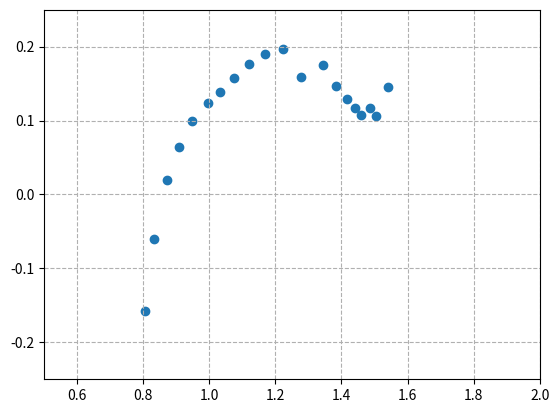

Write the Python code that produced this figure.
# -*- coding: utf-8 -*-
"""
Created on Wed Jul  8 17:17:11 2020

[redacted]
"""
from matplotlib import pyplot as plt
import numpy as np

#a = [1 + 6j, 2+3j, 3+2j, 4+1j, 5]
re = np.array([0.7741, 0.7517, 0.763, 0.7744, 0.8052, 0.834, 0.8712, 0.9084, 0.9471, 0.995, 1.0325, 1.0757, 1.1215, 1.1681, 1.2245, 1.2765, 1.3431, 1.3823, 1.4168, 1.4416, 1.4596, 1.4873, 1.5055, 1.542])
img = -1j * np.array([1.8285, 0.8832, 0.5564, 0.3861, 0.1577, 0.0608, -0.0197, -0.0645, -0.0988, -0.1236, -0.1385, -0.1573, -0.1759, -0.1904, -0.1966, -0.1588, -0.1752, -0.1464, -0.1289, -0.1166, -0.1072, -0.1165, -0.1065, -0.1449])

a = re + img

fix, ax = plt.subplots()

ax.scatter(a.real, a.imag)
plt.xlim(0.5,2)
plt.ylim(-0.25, 0.25)
plt.grid(True,linestyle='--')
plt.savefig('plot_complex_number_geometric_representation_01.png', bbox_inches='tight')


"""
import matplotlib.pyplot as
import numpy as np
import math


z1 = 4.0 + 2.*1j

x_min = -5.0
x_max = 5.0

y_min = -5.0
y_max = 5.0
"""
"""
def plot_complex_number_geometric_representation(z,x_min,x_max,y_min,y_max):

    fig = plt.figure()

    ax = plt.gca()

    ax.spines['left'].set_position('zero')
    ax.spines['right'].set_color('none')
    ax.spines['bottom'].set_position('zero')
    ax.spines['top'].set_color('none')

    a = [0.0,0.0]
    b = [z.real,z.imag]

    head_length = 0.2

    dx = b[0] - a[0]
    dy = b[1] - a[1]

    vec_ab = [dx,dy]

    vec_ab_magnitude = math.sqrt(dx**2+dy**2)

    dx = dx / vec_ab_magnitude
    dy = dy / vec_ab_magnitude

    vec_ab_magnitude = vec_ab_magnitude - head_length

    ax = plt.axes()

    ax.arrow(a[0], a[1], vec_ab_magnitude*dx, vec_ab_magnitude*dy, head_width=head_length, head_length=head_length, fc='black', ec='black')

    plt.scatter(a[0],a[1],color='black',s=2)
    plt.scatter(b[0],b[1],color='black',s=2)

    #ax.annotate('A', (a[0]-0.4,a[1]),fontsize=14)
    ax.annotate('z1', (b[0]+0.3,b[1]),fontsize=10)


    ax.text(0, y_max+0.5, r'Img', fontsize=10, horizontalalignment='center')
    ax.text(x_max+0.5, 0, r'Real', fontsize=10, verticalalignment='center')

    plt.xlim(x_min,x_max)
    plt.ylim(y_min,y_max)

    plt.grid(True,linestyle='--')

    plt.savefig('plot_complex_number_geometric_representation_01.png', bbox_inches='tight')
    plt.show()
    plt.close()


plot_complex_number_geometric_representation(z1,x_min,x_max,y_min,y_max)
"""